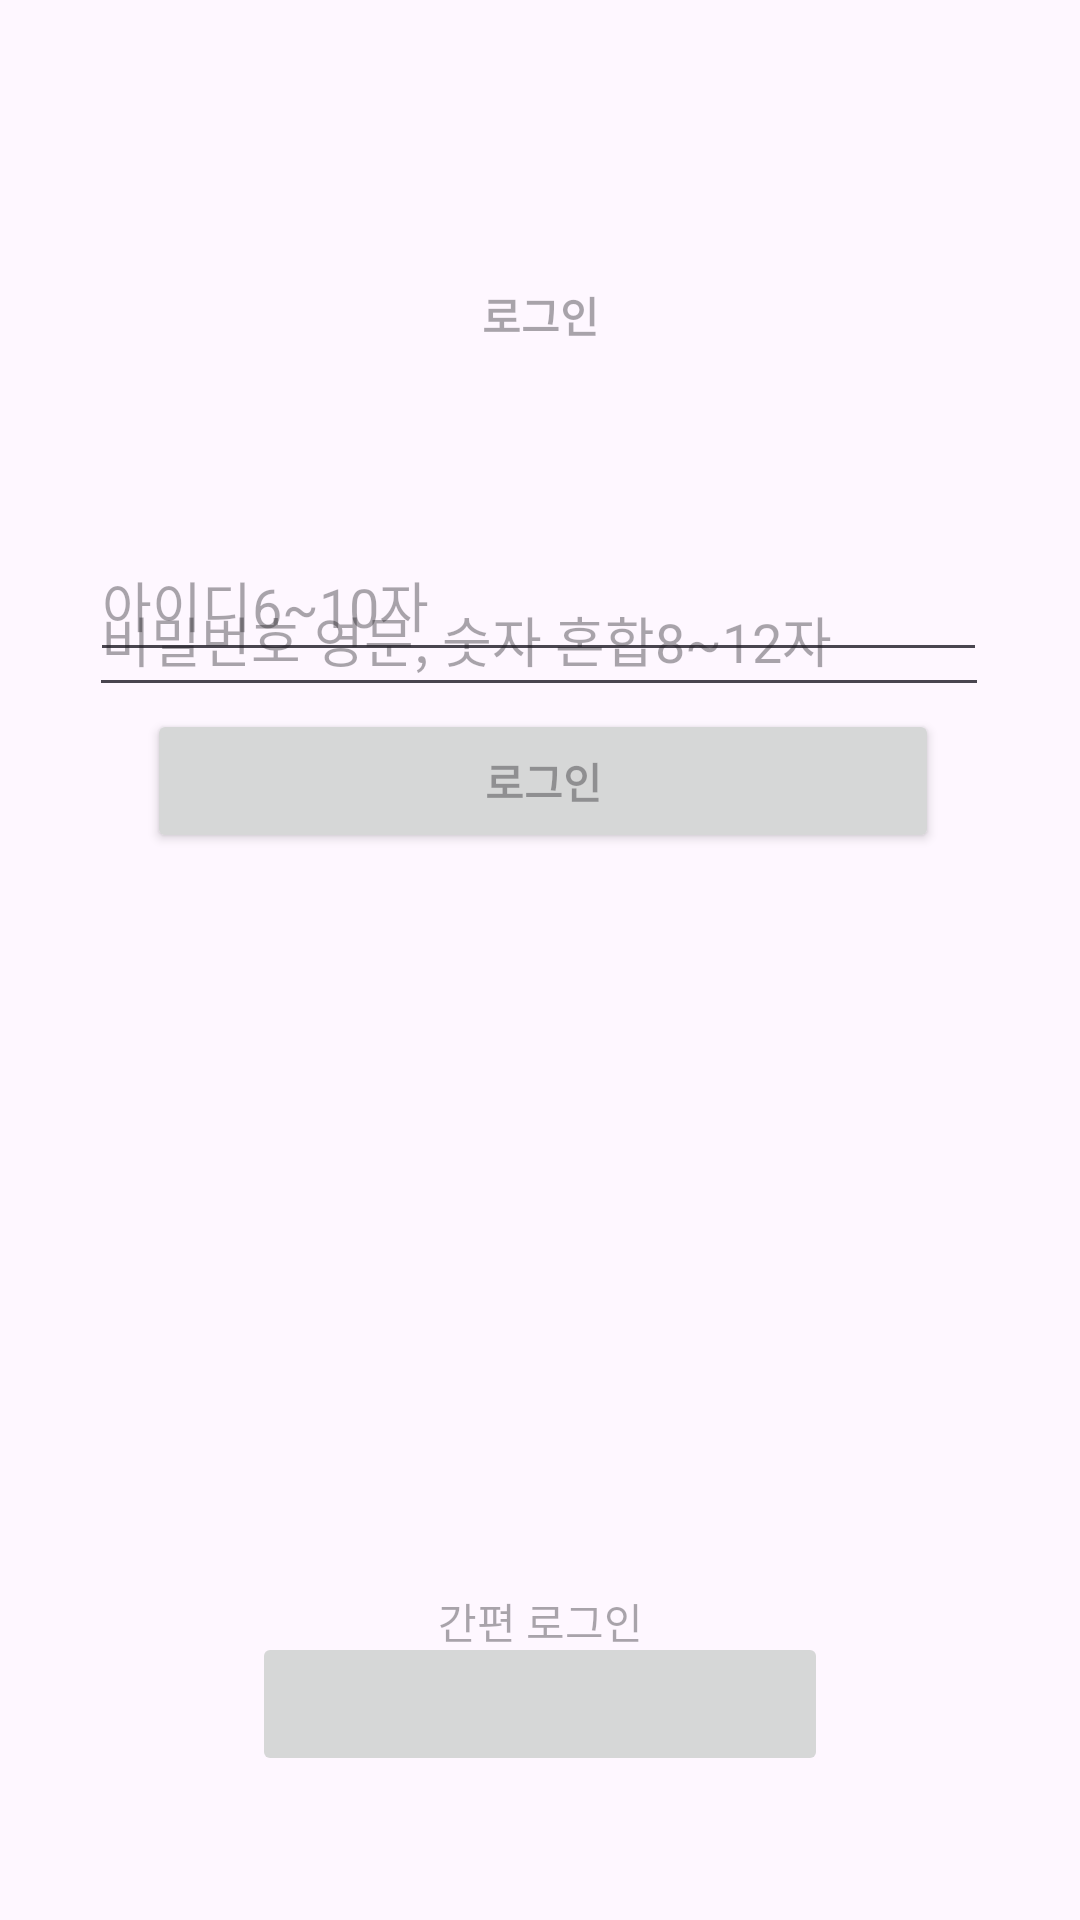

Here is an Android app screen rendered from its layout file. Give the layout XML and the strings, colors and styles it references.
<!-- AndroidManifest.xml: application theme Theme.RailMek -->
<!-- res/layout/activity_login.xml -->
<?xml version="1.0" encoding="utf-8"?>
<androidx.constraintlayout.widget.ConstraintLayout xmlns:android="http://schemas.android.com/apk/res/android"
    xmlns:app="http://schemas.android.com/apk/res-auto"
    xmlns:tools="http://schemas.android.com/tools"
    android:layout_width="match_parent"
    android:layout_height="match_parent"
    tools:context=".login.LoginActivity">
    
    <TextView
        android:id="@+id/tv_Login_text"
        android:layout_width="wrap_content"
        android:layout_height="wrap_content"
        android:hint="로그인"
        android:textStyle="bold"
        app:layout_constraintBottom_toBottomOf="parent"
        app:layout_constraintEnd_toEndOf="parent"
        app:layout_constraintStart_toStartOf="parent"
        app:layout_constraintTop_toTopOf="parent"
        app:layout_constraintVertical_bias="0.153" />

    
    <EditText
        android:id="@+id/et_Login"
        android:layout_width="299dp"
        android:layout_height="48dp"
        android:layout_marginTop="176dp"
        android:ems="10"
        android:hint="아이디6~10자"
        android:inputType="numberPassword"
        app:layout_constraintEnd_toEndOf="parent"
        app:layout_constraintHorizontal_bias="0.491"
        app:layout_constraintStart_toStartOf="parent"
        app:layout_constraintTop_toTopOf="parent" />

    
    <EditText
        android:id="@+id/et_Password"
        android:layout_width="300dp"
        android:layout_height="48dp"
        android:ems="10"
        android:hint="비밀번호 영문, 숫자 혼합8~12자"
        android:inputType="numberPassword"
        app:layout_constraintBottom_toBottomOf="parent"
        app:layout_constraintEnd_toEndOf="parent"
        app:layout_constraintHorizontal_bias="0.496"
        app:layout_constraintStart_toStartOf="parent"
        app:layout_constraintTop_toTopOf="parent"
        app:layout_constraintVertical_bias="0.317" />

    
    <Button
        android:id="@+id/bt_login"
        android:layout_width="264dp"
        android:layout_height="48dp"
        android:hint="로그인"
        android:textStyle="bold"
        app:layout_constraintBottom_toBottomOf="parent"
        app:layout_constraintEnd_toEndOf="parent"
        app:layout_constraintHorizontal_bias="0.51"
        app:layout_constraintStart_toStartOf="parent"
        app:layout_constraintTop_toTopOf="parent"
        app:layout_constraintVertical_bias="0.399" />

    
    <TextView
        android:id="@+id/tv_easy_login"
        android:layout_width="wrap_content"
        android:layout_height="wrap_content"
        android:hint="간편 로그인"
        app:layout_constraintBottom_toBottomOf="parent"
        app:layout_constraintEnd_toEndOf="parent"
        app:layout_constraintStart_toStartOf="parent"
        app:layout_constraintTop_toTopOf="parent"
        app:layout_constraintVertical_bias="0.856" />

    
    <ImageButton
        android:id="@+id/ib_kakao_login"
        android:layout_width="192dp"
        android:layout_height="48dp"
        android:layout_marginBottom="48dp"
        app:layout_constraintBottom_toBottomOf="parent"
        app:layout_constraintEnd_toEndOf="parent"
        app:layout_constraintStart_toStartOf="parent"
        tools:ignore="InvalidId"
        android:contentDescription="kakaologin"/>

</androidx.constraintlayout.widget.ConstraintLayout>
<!-- resources referenced by this layout -->
<resources>
  <style name="Theme.RailMek" parent="Base.Theme.RailMek" />
  <style name="Base.Theme.RailMek" parent="Theme.Material3.DayNight.NoActionBar">
          
          
      </style>
</resources>
